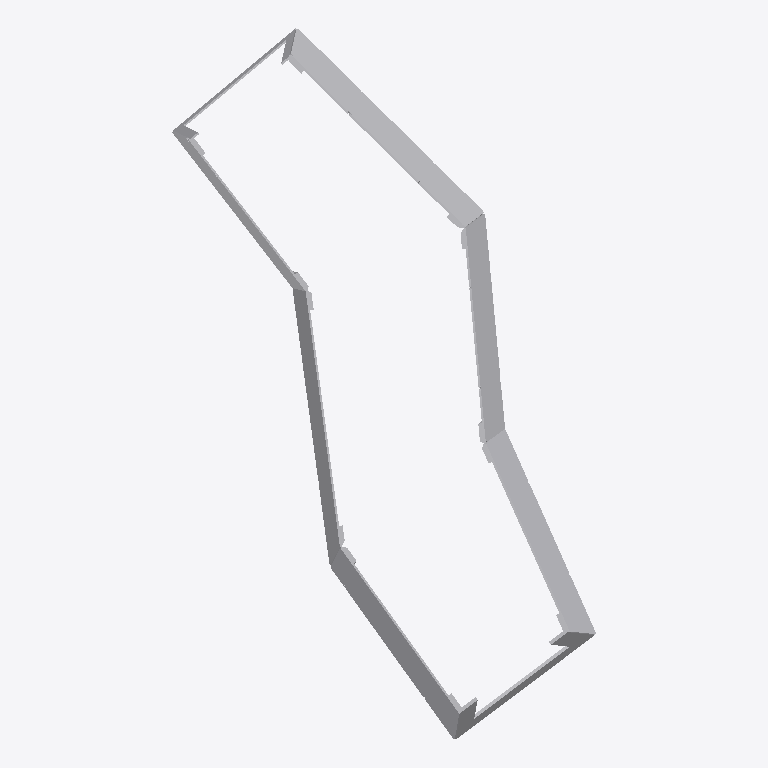
Plan cut of the same IFC building model at storey 'Default Building Storey' (level 0.00 m, cut at 1.40 m), seen from above with north up, elements coloured by IFC class (only those large enough to see are counted): 42 other elements (light grey). Cut surfaces are drawn darker.
Extent 9.4 m × 15.7 m × 6.7 m (x, y, z). Storeys (1): Default Building Storey at 0.00 m. Elements (86): 86 IfcBuildingElementProxy.

HEADER;
FILE_DESCRIPTION(('ViewDefinition [CoordinationView_V2.0]'),'2;1');
FILE_NAME('X:\\Desktop\\C-09.ifc','2022-08-22T13:57:40',(''),('',''),'','TopSolid 7.15.400.205','');
FILE_SCHEMA(('IFC4'));
ENDSEC;
DATA;
#1=IFCPROJECT('2Lq2ZdPfX9veh9pkUGBROK',#2,'PAVILLON',$,$,$,$,(#4),#27);
#28=IFCSITE('2HHp60QQvArQ3ZaxwL7Zyy',#2,'Default Site',$,$,#29,$,$,.ELEMENT.,$,$,$,$,$);
#32=IFCBUILDING('2uA2ARtKbCyPDvtjPdsCHg',#2,'Default Building',$,$,#33,$,$,.ELEMENT.,$,$,$);
#39=IFCBUILDINGSTOREY('2Fyoobj1LF9xm6PbHx8jQm',#2,'Default Building Storey',$,$,#40,$,$,.ELEMENT.,$);
#62680=IFCBUILDINGELEMENTPROXY('3RZxUlayjANvMETDjGhDvD',#2,'MULTI PANNEAU - M7 - A2','PAN M7 - A2',$,#62681,#62686,$,$);
#27807=IFCBUILDINGELEMENTPROXY('15SFbTHAfB0uurdcUYsITe',#2,'MULTI PANNEAU - M4 - A2','PAN M4 - A2',$,#27808,#27813,$,$);
#4628=IFCBUILDINGELEMENTPROXY('0sxuisGmfDuO87C6gxXmOI',#2,'MULTI PANNEAU - M2 - A2','PAN M2 - A2',$,#4629,#4634,$,$);
#16251=IFCBUILDINGELEMENTPROXY('2OzaqqxB57FPks5SxJbbHC',#2,'MULTI PANNEAU - M3 - A2','PAN M3 - A2',$,#16252,#16257,$,$);
#29115=IFCBUILDINGELEMENTPROXY('36Xa$44_D5jf8xNrto6NLe',#2,'MULTI PANNEAU - M4 - A3','PAN M4 - A3',$,#29116,#29121,$,$);
#51101=IFCBUILDINGELEMENTPROXY('1czU592ZH4yBgpXVHandfz',#2,'MULTI PANNEAU - M6 - A2','PAN M6 - A2',$,#51102,#51107,$,$);
#26535=IFCBUILDINGELEMENTPROXY('1WFXPUVzfCtOgQbdKVV_3T',#2,'MULTI PANNEAU - M4 - A1','PAN M4 - A1',$,#26536,#26541,$,$);
#3357=IFCBUILDINGELEMENTPROXY('0vHMcgbz1CYxBFqdY60Qol',#2,'MULTI PANNEAU - M2 - A1','PAN M2 - A1',$,#3358,#3363,$,$);
#5936=IFCBUILDINGELEMENTPROXY('3XCjHB3vb1ifEHQOtlEiiF',#2,'MULTI PANNEAU - M2 - A3','PAN M2 - A3',$,#5937,#5942,$,$);
#17518=IFCBUILDINGELEMENTPROXY('0qempDHITAMfUO86xZUfUn',#2,'MULTI PANNEAU - M3 - A3','PAN M3 - A3',$,#17519,#17524,$,$);
#2567=IFCBUILDINGELEMENTPROXY('3cdq1t6yb7yApJXlP8eDfk',#2,'POUTRE = C6 -P1 ','',$,#2568,#2573,$,$);
#52381=IFCBUILDINGELEMENTPROXY('10epfoQBr9oQRmetldFywI',#2,'MULTI PANNEAU - M6 - A3','PAN M6 - A3',$,#52382,#52387,$,$);
#63988=IFCBUILDINGELEMENTPROXY('316Gdx3c96qO7edi3ft2cL',#2,'MULTI PANNEAU - M7 - A3','PAN M7 - A3',$,#63989,#63994,$,$);
#14979=IFCBUILDINGELEMENTPROXY('2RpKVAUJv8bPXN_YeBqAcp',#2,'MULTI PANNEAU - M3 - A1','PAN M3 - A1',$,#14980,#14985,$,$);
#39481=IFCBUILDINGELEMENTPROXY('2Kyo1ZawHDg9QWA41wduSR',#2,'MULTI PANNEAU - M5 - A2','PAN M5 - A2',$,#39482,#39487,$,$);
#49821=IFCBUILDINGELEMENTPROXY('22MeEAnaP8q9_YPDLKGN4D',#2,'MULTI PANNEAU - M6 - A1','PAN M6 - A1',$,#49822,#49827,$,$);
#2967=IFCBUILDINGELEMENTPROXY('1sQk8I1MzAWxuOTfE1vhs$',#2,'POUTRE = C7 -P1 ','',$,#2968,#2973,$,$);
#61372=IFCBUILDINGELEMENTPROXY('39CgXbBhTF2fWlrREwLnO2',#2,'MULTI PANNEAU - M7 - A1','PAN M7 - A1',$,#61373,#61378,$,$);
#40794=IFCBUILDINGELEMENTPROXY('3kCUKHXJD1ggL6DTFgUqxa',#2,'MULTI PANNEAU - M5 - A3','PAN M5 - A3',$,#40795,#40800,$,$);
#2661=IFCBUILDINGELEMENTPROXY('1fpDn6WdTBCQvuTlI5MtXU',#2,'POUTRE = C6 -P2 ','',$,#2662,#2667,$,$);
#2844=IFCBUILDINGELEMENTPROXY('126stKFM5CTPgSZ_j5lqI7',#2,'POUTRE = C6 -P4 ','',$,#2845,#2850,$,$);
#38173=IFCBUILDINGELEMENTPROXY('01iTKm01X3F915TLLabPiu',#2,'MULTI PANNEAU - M5 - A1','PAN M5 - A1',$,#38174,#38179,$,$);
#32998=IFCBUILDINGELEMENTPROXY('3bcr9iQ7f0UxT8bRrntZwb',#2,'MULTI PANNEAU - M4 - B3','PAN M4 - B3',$,#32999,#33004,$,$);
#3244=IFCBUILDINGELEMENTPROXY('2tlyniDbb2hRP3k3sPkNu7',#2,'POUTRE = C7 -P4 ','',$,#3245,#3250,$,$);
#3061=IFCBUILDINGELEMENTPROXY('2JLjBUNnv2uA$FhmhTXWVl',#2,'POUTRE = C7 -P2 ','',$,#3062,#3067,$,$);
#18785=IFCBUILDINGELEMENTPROXY('2ubOJO1PL01BI3hF9ZOh$E',#2,'MULTI PANNEAU - M3 - B1','PAN M3 - B1',$,#18786,#18791,$,$);
#42102=IFCBUILDINGELEMENTPROXY('3OiE0qfAPCvRC_PGM4kh1X',#2,'MULTI PANNEAU - M5 - B1','PAN M5 - B1',$,#42103,#42108,$,$);
#1041=IFCBUILDINGELEMENTPROXY('3GWH8PQjj4OhrNdAQ0Z1kH',#2,'POUTRE = C3 -P2 ','',$,#1042,#1047,$,$);
#2256=IFCBUILDINGELEMENTPROXY('2EHeM5JlLAa9l_L7qBEVK6',#2,'POUTRE = C6 -P2 ','',$,#2257,#2262,$,$);
#824=IFCBUILDINGELEMENTPROXY('0wtT$XPGL4cBdIuVCeIrsC',#2,'POUTRE = C2 -P4 ','',$,#825,#830,$,$);
#419=IFCBUILDINGELEMENTPROXY('0AueFhKW15NPssMxSi4QBE',#2,'POUTRE = C1 -P4 ','',$,#420,#425,$,$);
#1229=IFCBUILDINGELEMENTPROXY('2wdOCqTkj8oO16bwkcR47Q',#2,'POUTRE = C3 -P4 ','',$,#1230,#1235,$,$);
#231=IFCBUILDINGELEMENTPROXY('3JezZ7G5H97O_HTVJJSLVZ',#2,'POUTRE = C1 -P2 ','',$,#232,#237,$,$);
#1446=IFCBUILDINGELEMENTPROXY('3zs9kBcofFWwCoXykeLy_m',#2,'POUTRE = C4 -P2 ','',$,#1447,#1452,$,$);
#1634=IFCBUILDINGELEMENTPROXY('1SAGibNyjDCQdp8$mjCCMq',#2,'POUTRE = C4 -P4 ','',$,#1635,#1640,$,$);
#2039=IFCBUILDINGELEMENTPROXY('3hId033Sn1rgauo0pwtkyz',#2,'POUTRE = C5 -P4 ','',$,#2040,#2045,$,$);
#2444=IFCBUILDINGELEMENTPROXY('2UsaMmy9HC78hFSmREVhj4',#2,'POUTRE = C6 -P4 ','',$,#2445,#2450,$,$);
#636=IFCBUILDINGELEMENTPROXY('35Aj$$Dhn1TBRncrIXTUkZ',#2,'POUTRE = C2 -P2 ','',$,#637,#642,$,$);
#1851=IFCBUILDINGELEMENTPROXY('2a5owYChH6jhH7ylKFew7K',#2,'POUTRE = C5 -P2 ','',$,#1852,#1857,$,$);
#31690=IFCBUILDINGELEMENTPROXY('0EJZjXZlH5GOwOAyNKBXDa',#2,'MULTI PANNEAU - M4 - B2','PAN M4 - B2',$,#31691,#31696,$,$);
#20093=IFCBUILDINGELEMENTPROXY('16ERjCtcb0zeIx0GP8ZgYs',#2,'MULTI PANNEAU - M3 - B2','PAN M3 - B2',$,#20094,#20099,$,$);
#43374=IFCBUILDINGELEMENTPROXY('0zkplouyD9pec2u1U7f50l',#2,'MULTI PANNEAU - M5 - B2','PAN M5 - B2',$,#43375,#43380,$,$);
ENDSEC;
